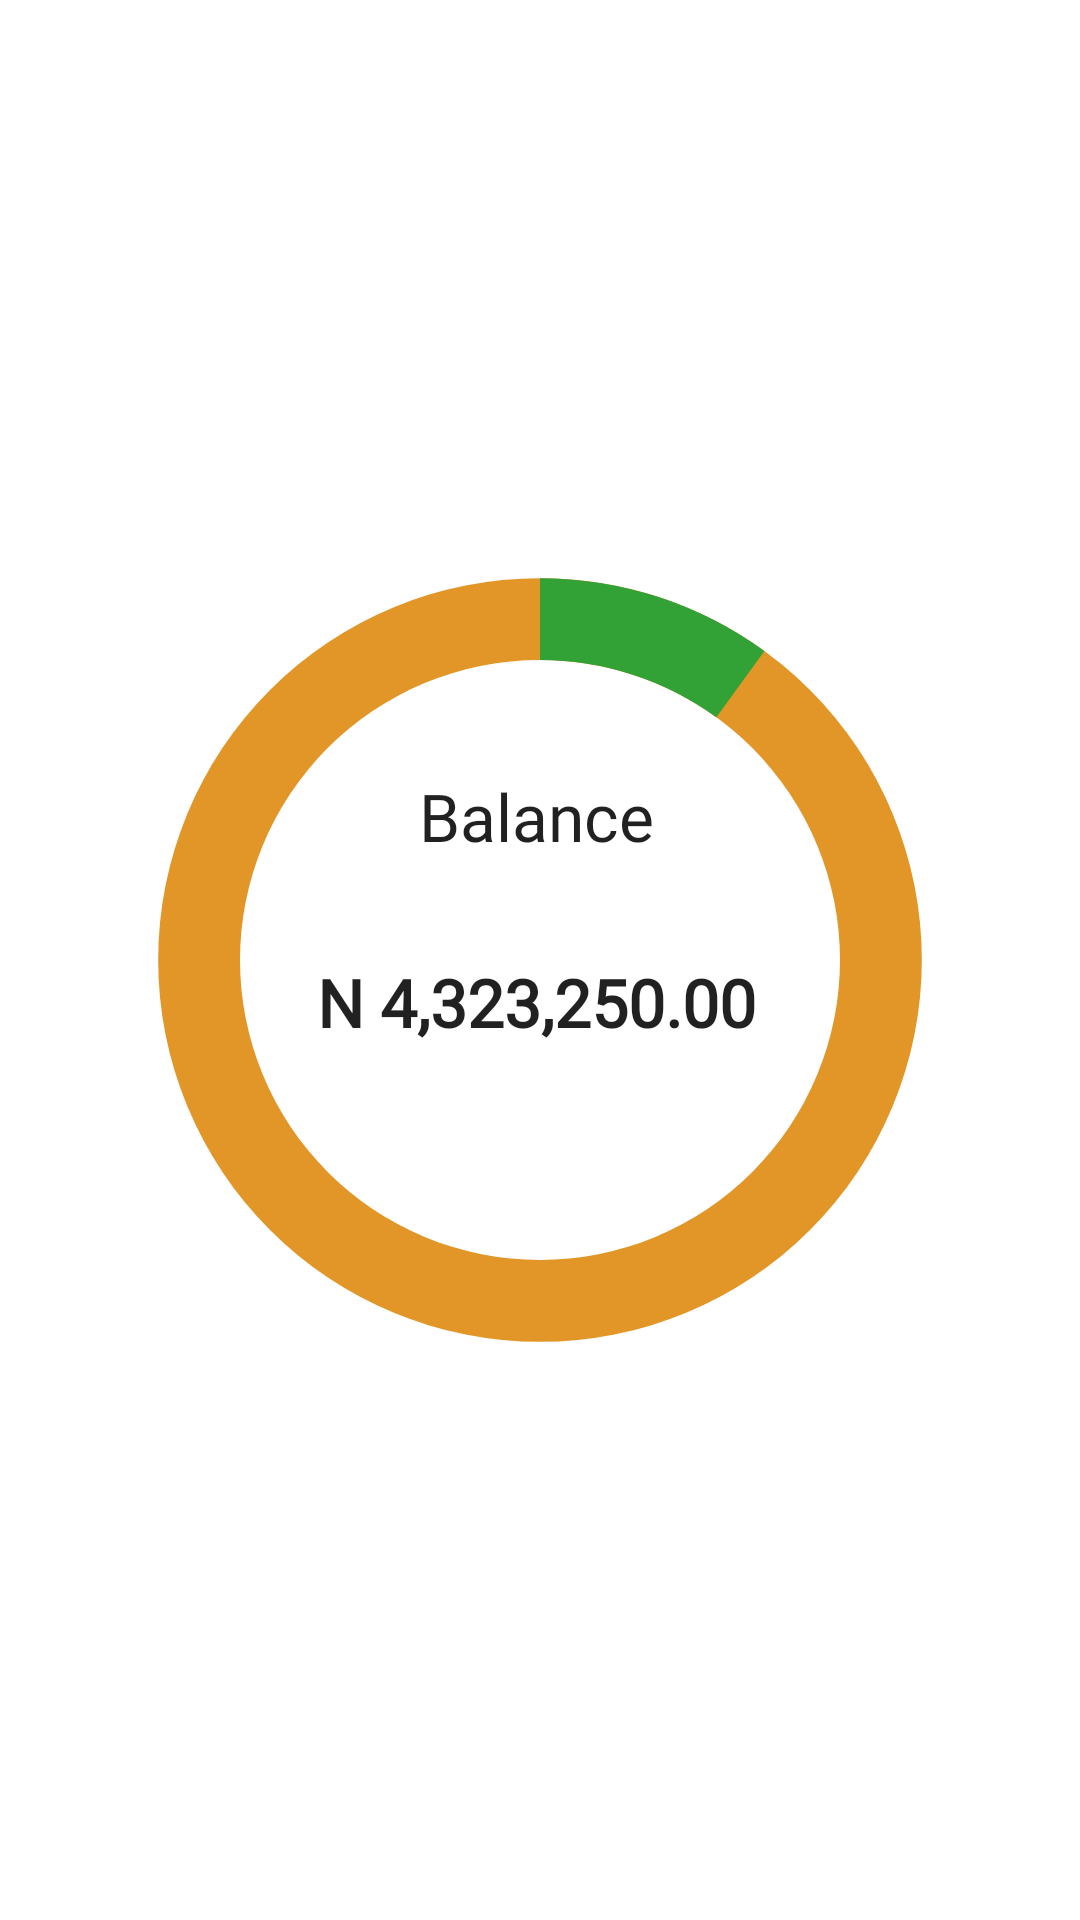

Produce the Android XML layout that renders to this screen, including the resource entries it uses.
<!-- AndroidManifest.xml: application theme AppTheme -->
<!-- res/layout/activity_circular_progress_bar.xml -->
<?xml version="1.0" encoding="utf-8"?>
<layout xmlns:android="http://schemas.android.com/apk/res/android"
    xmlns:app="http://schemas.android.com/apk/res-auto"
    xmlns:tools="http://schemas.android.com/tools">


    <androidx.constraintlayout.widget.ConstraintLayout
        android:layout_width="match_parent"
        android:layout_height="match_parent"
        >
        <ProgressBar
            android:id="@+id/progress_bar"
            android:layout_width="300dp"
            android:layout_height="280dp"
            android:indeterminateOnly="false"
            android:progressDrawable="@drawable/bg_progress_bar"
            android:progress="10"
            app:layout_constraintBottom_toBottomOf="parent"
            app:layout_constraintLeft_toLeftOf="parent"
            app:layout_constraintRight_toRightOf="parent"
            app:layout_constraintTop_toTopOf="parent"
             />

        <TextView
            android:id="@+id/text_view_progress"
            android:layout_width="wrap_content"
            android:layout_height="wrap_content"
            android:text="N 4,323,250.00"
            android:textAppearance="@style/TextAppearance.AppCompat.Large"
            app:layout_constraintBottom_toBottomOf="@+id/progress_bar"
            app:layout_constraintEnd_toEndOf="@+id/progress_bar"
            app:layout_constraintHorizontal_bias="0.493"
            android:textStyle="bold"
            android:fontFamily="@font/raleway"
            app:layout_constraintStart_toStartOf="@+id/progress_bar"
            app:layout_constraintTop_toTopOf="@+id/progress_bar"
            app:layout_constraintVertical_bias="0.556" />

        <TextView
            android:layout_width="wrap_content"
            android:layout_height="wrap_content"
            android:text="Balance"
            android:fontFamily="@font/raleway"
            android:textAppearance="@style/TextAppearance.AppCompat.Large"
            app:layout_constraintBottom_toBottomOf="@+id/progress_bar"
            app:layout_constraintEnd_toEndOf="@+id/progress_bar"
            app:layout_constraintHorizontal_bias="0.495"
            app:layout_constraintStart_toStartOf="@+id/progress_bar"
            app:layout_constraintTop_toTopOf="@+id/progress_bar"
            app:layout_constraintVertical_bias="0.308" />

    </androidx.constraintlayout.widget.ConstraintLayout>
</layout>
<!-- resources referenced by this layout -->
<resources>
  <!-- drawable bg_progress_bar (drawable) -->
  <?xml version="1.0" encoding="utf-8"?>
  <layer-list xmlns:android="http://schemas.android.com/apk/res/android">
      <item>
          <shape
              android:shape="ring"
              android:thicknessRatio="11"
              android:useLevel="false">
              <solid android:color="#E19627" />
          </shape>
      </item>
      <item>
          <rotate
              android:fromDegrees="270"
              android:toDegrees="270">
              <shape
                  android:shape="ring"
                  android:thicknessRatio="11"
                  android:useLevel="true">
  
                  <solid android:color="#32A136" />
              </shape>
          </rotate>
      </item>
  </layer-list>
  <style name="AppTheme" parent="Theme.MaterialComponents.Light.DarkActionBar">
          
          <item name="colorPrimary">@color/colorPrimary</item>
          <item name="colorPrimaryDark">@color/colorPrimaryDark</item>
          <item name="colorAccent">@color/colorAccent</item>
      </style>
  <color name="colorPrimary">#008577</color>
  <color name="colorPrimaryDark">#00574B</color>
  <color name="colorAccent">#921717</color>
</resources>
